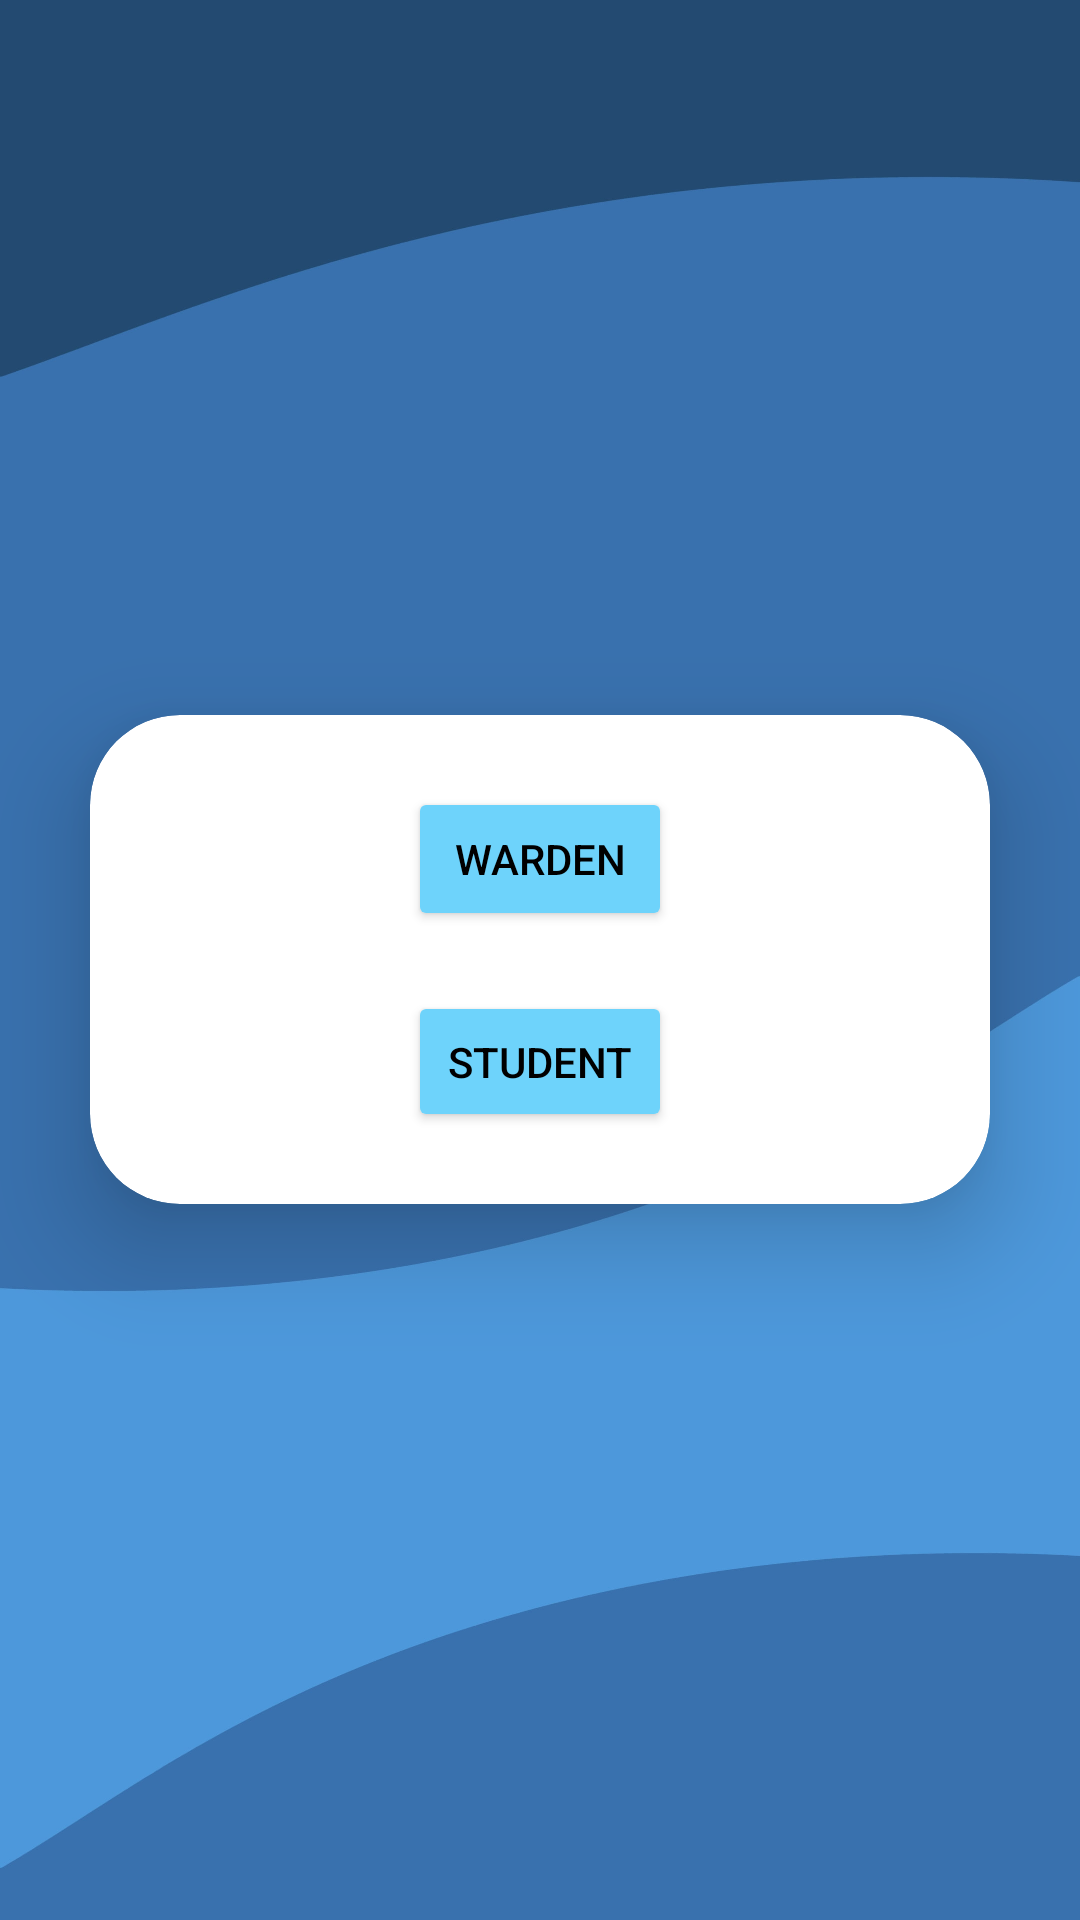

Produce the Android XML layout that renders to this screen, including the resource entries it uses.
<!-- AndroidManifest.xml: application theme Theme.HostelCare -->
<!-- res/layout/activity_login.xml -->
<?xml version="1.0" encoding="utf-8"?>
<LinearLayout xmlns:android="http://schemas.android.com/apk/res/android"
    xmlns:app="http://schemas.android.com/apk/res-auto"
    xmlns:tools="http://schemas.android.com/tools"
    android:layout_width="match_parent"
    android:layout_height="match_parent"
    android:orientation="vertical"
    android:gravity="center"
    android:background="@drawable/bluebg"
    tools:context=".loginActivity">



    <androidx.cardview.widget.CardView
        android:layout_width="match_parent"
        android:layout_height="wrap_content"
        android:layout_margin="30dp"
        app:cardCornerRadius="30dp"

        app:cardElevation="20dp">

        <LinearLayout
            android:layout_width="match_parent"
            android:layout_height="163dp"
            android:layout_gravity="center_horizontal"
            android:gravity="center"

            android:orientation="vertical"
            android:padding="24dp">

            <Button
                android:id="@+id/wardenButton"
                android:layout_width="wrap_content"
                android:textColor="@color/black"
                android:layout_height="wrap_content"
                android:backgroundTint="@color/blue"
                android:gravity="center"
                android:text="Warden"></Button>

            <Button
                android:id="@+id/studentButton"
                android:layout_width="wrap_content"
                android:layout_height="wrap_content"
                android:textColor="@color/black"
                android:layout_marginTop="20dp"
                android:gravity="center"
                android:backgroundTint="@color/blue"
                android:text="student"></Button>



        </LinearLayout>

    </androidx.cardview.widget.CardView>



</LinearLayout>
<!-- resources referenced by this layout -->
<resources>
  <color name="black">#FF000000</color>
  <color name="blue">#FF6ED3FB</color>
  <!-- drawable bluebg: jpg bitmap (drawable, 54233 bytes) -->
  <style name="Theme.HostelCare" parent="Theme.MaterialComponents.DayNight.NoActionBar">
          
          <item name="colorPrimary">@color/my_primary</item>
          <item name="colorPrimaryVariant">@color/my_primary</item>
          <item name="colorOnPrimary">@color/white</item>
          
          <item name="colorSecondary">@color/my_secondary</item>
          <item name="colorSecondaryVariant">@color/my_secondary</item>
          <item name="colorOnSecondary">@color/black</item>
          
          <item name="android:statusBarColor">?attr/colorPrimaryVariant</item>
          
          <item name="android:windowBackground">@color/off_white</item>
      </style>
  <color name="my_primary">#8692f7</color>
  <color name="white">#FFFFFFFF</color>
  <color name="my_secondary">#FFE74C</color>
  <color name="off_white">#FDFDFD</color>
</resources>
